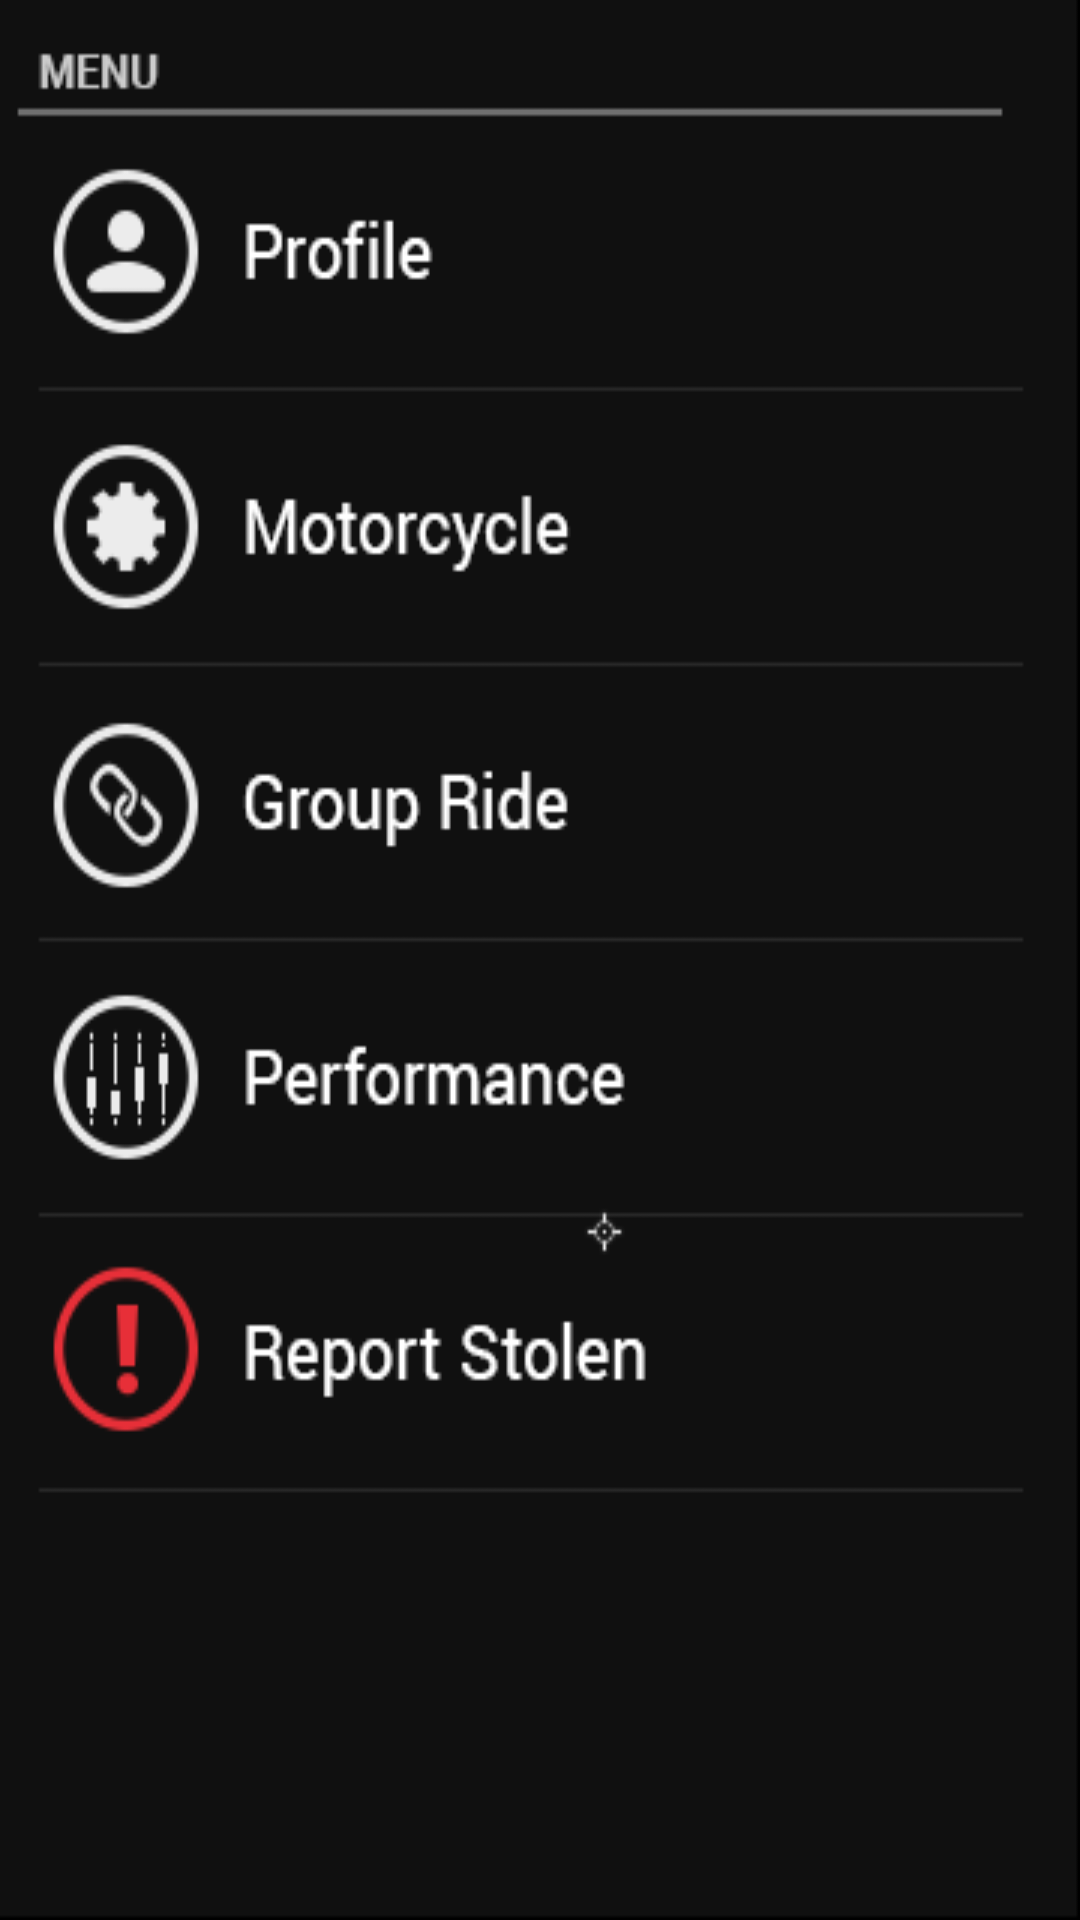

The Android layout XML behind this screen, and the referenced resources:
<!-- AndroidManifest.xml: application theme AppTheme -->
<!-- res/layout/drawer.xml -->
<?xml version="1.0" encoding="utf-8"?>
<RelativeLayout xmlns:android="http://schemas.android.com/apk/res/android"
    android:layout_width="match_parent"
    android:layout_height="match_parent"
    android:background="@drawable/menu"
    android:orientation="vertical" >

    <Button
        android:id="@+id/report"
        android:layout_width="match_parent"
        android:layout_height="wrap_content"
        android:layout_alignParentBottom="true"
        android:layout_marginBottom="130dp"
        android:background="@android:color/transparent"
        android:text="" />

</RelativeLayout>
<!-- resources referenced by this layout -->
<resources>
  <!-- drawable menu: png bitmap (drawable-hdpi, 41448 bytes) -->
  <style name="AppTheme" parent="AppBaseTheme">
          
          <item name="android:windowActionBar">false</item>
      <item name="android:windowNoTitle">true</item>
      </style>
  <style name="AppBaseTheme" parent="android:Theme.Light">
          <item name="android:windowActionBar">false</item>
      <item name="android:windowNoTitle">true</item>
          
      </style>
</resources>
